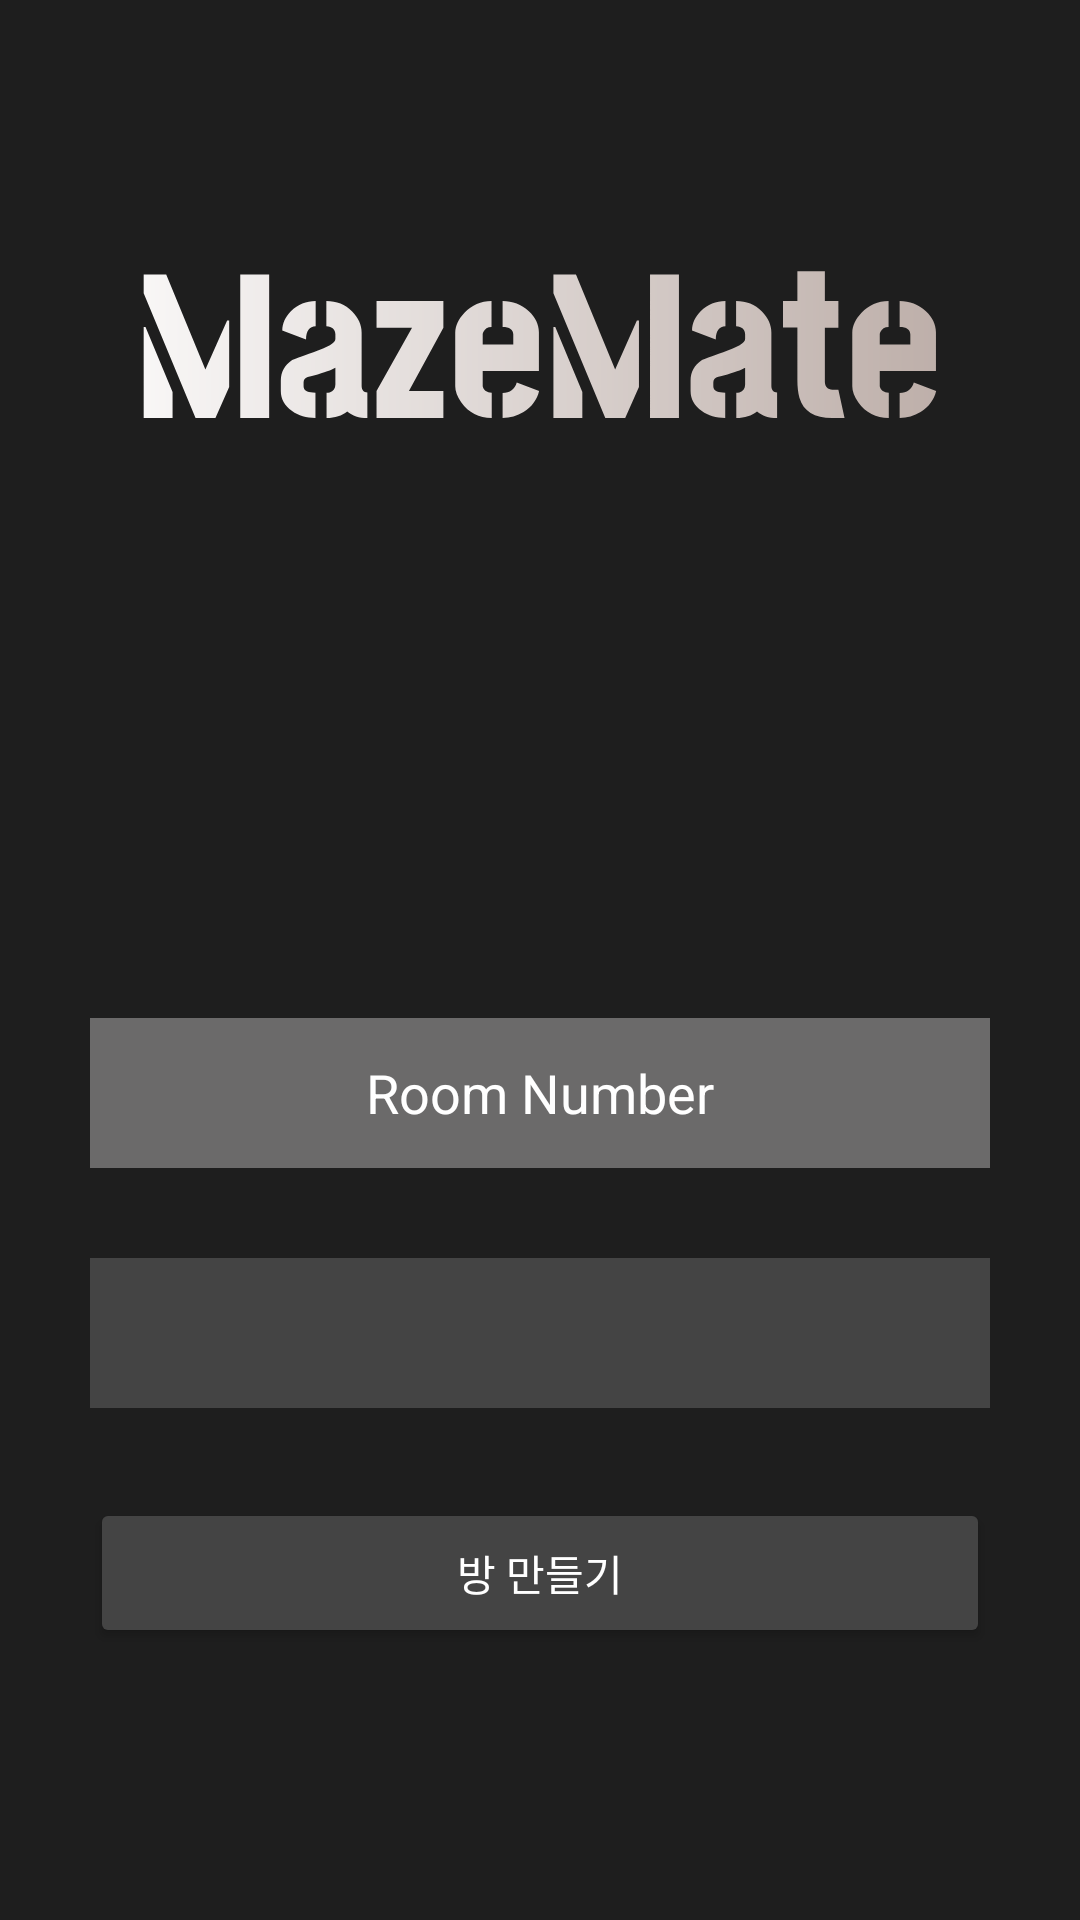

Produce the Android XML layout that renders to this screen, including the resource entries it uses.
<!-- AndroidManifest.xml: application theme Theme.TP_Dsk -->
<!-- res/layout/activity_create.xml -->
<?xml version="1.0" encoding="utf-8"?>
<LinearLayout xmlns:android="http://schemas.android.com/apk/res/android"
    android:layout_width="match_parent"
    android:layout_height="match_parent"
    android:orientation="vertical"
    android:gravity="center"
    android:focusable="true"
    android:focusableInTouchMode="true">


    <LinearLayout
        android:id="@+id/button_container"
        android:layout_width="wrap_content"
        android:layout_height="wrap_content"
        android:orientation="vertical"
        android:gravity="center">

        <ImageView
            android:layout_width="wrap_content"
            android:layout_height="wrap_content"
            android:layout_marginBottom="200dp"
            android:src="@drawable/mazemate" />

        <EditText
            android:id="@+id/roomNameEditText"
            android:layout_width="300dp"
            android:layout_height="50dp"
            android:layout_marginBottom="30dp"
            android:background=" #6B6A6A"
            android:hint="Room Number"
            android:textColorHint="#FFFFFF"
            android:inputType="text"
            android:textAlignment="center"
            android:textColor="#FFFFFF" />

        <Spinner
            android:id="@+id/roomModeSpinner"
            android:layout_width="300dp"
            android:layout_height="50dp"
            android:textColor="#FFFFFF"
            android:textAlignment="center"
            android:layout_marginBottom="30dp"
            android:background="#444444" />
    <Button
        android:id="@+id/createRoomButton"
        android:layout_width="300dp"
        android:layout_height="50dp"
        android:backgroundTint="#444444"
        android:textColor="#FFFFFF"
        android:text="방 만들기" />
    </LinearLayout>
</LinearLayout>
<!-- resources referenced by this layout -->
<resources>
  <!-- drawable mazemate: vector/xml drawable (drawable, 4183 chars, omitted) -->
  <style name="Theme.TP_Dsk" parent="Base.Theme.TP_Dsk" />
  <style name="Base.Theme.TP_Dsk" parent="Theme.Material3.DayNight.NoActionBar">
          <item name="windowNoTitle">true</item>
          <item name="windowActionBar">false</item>
          <item name="android:windowFullscreen">true</item>
          <item name="android:windowBackground">@drawable/ic_launcher_background</item>
      </style>
  <!-- drawable ic_launcher_background (drawable) -->
  <?xml version="1.0" encoding="utf-8"?>
  <vector
      android:height="108dp"
      android:width="108dp"
      android:viewportHeight="108"
      android:viewportWidth="108"
      xmlns:android="http://schemas.android.com/apk/res/android">
      <path android:fillColor="#1E1E1E"
            android:pathData="M0,0h108v108h-108z"/>
  
  
  </vector>
</resources>
